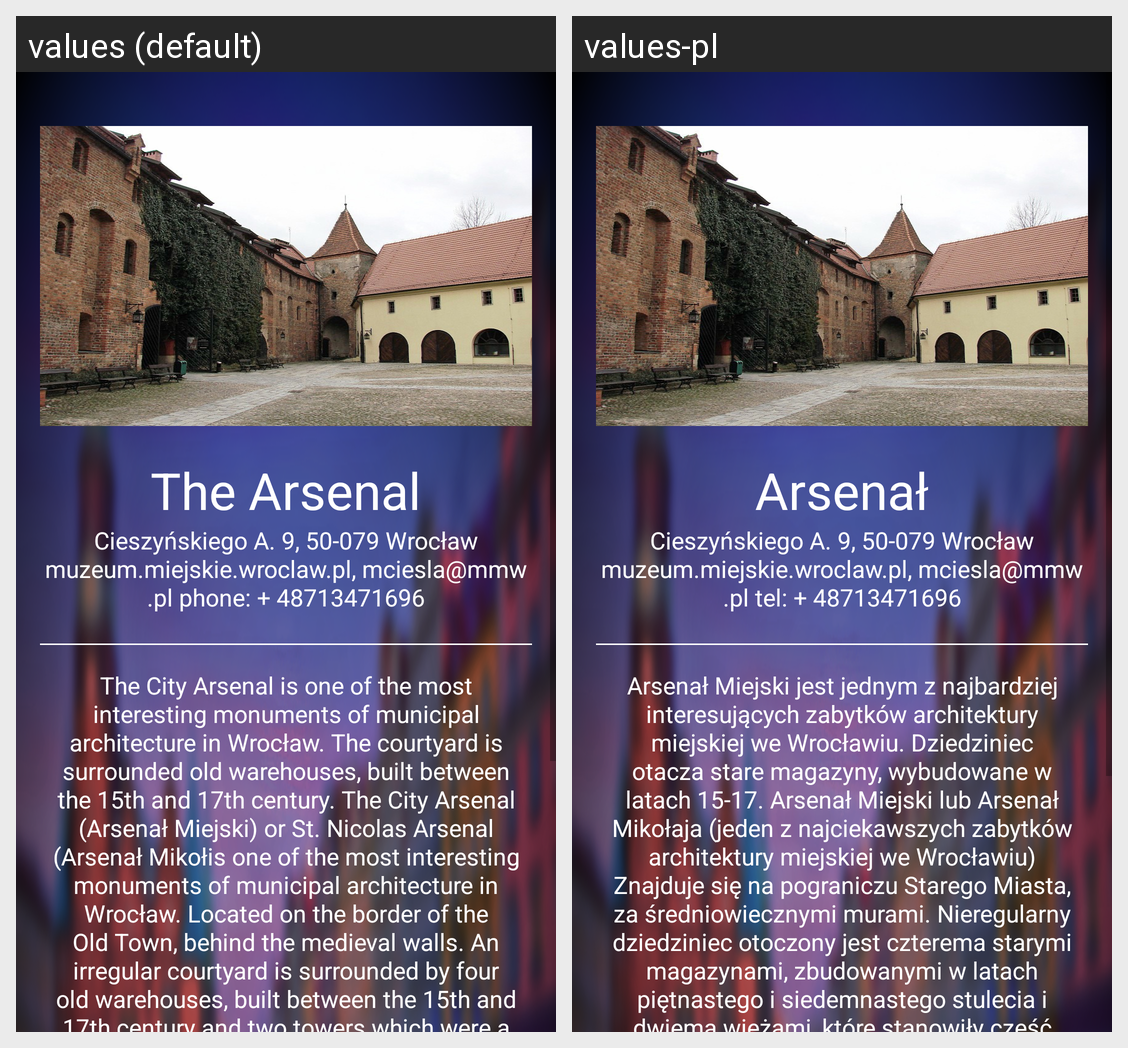

For this localized Android screen grid, give each drawn string resource with its value in every locale shown.
Android screen res/layout/activity_sub_category_museums_the_arsenal.xml rendered under 2 locales, left to right: values (default), values-pl. Device: Nexus 5 (rendered at 1080×1920; each locale shown at half size, 540×960, under a caption strip naming it); theme AppTheme.
Strings drawn on this screen, with the default value and each locale's value (text and hints the layout hard-codes, and strings that could not be matched under every locale, appear in the picture but are not listed):

the_arsenal_text_view
  values: The Arsenal
  values-pl: Arsenał

info_the_arsenal_text_view
  values: Cieszyńskiego A. 9, 50-079 Wrocław muzeum.miejskie.wroclaw.pl, mciesla@mmw.pl phone: + 48713471696
  values-pl: Cieszyńskiego A. 9, 50-079 Wrocław muzeum.miejskie.wroclaw.pl, mciesla@mmw.pl tel: + 48713471696

description_the_arsenal_text_view
  values: The City Arsenal is one of the most interesting monuments of municipal architecture in Wrocław. The courtyard is surrounded old warehouses, built between the 15th and 17th century. The City Arsenal (Arsenał Miejski) or St. Nicolas Arsenal (Arsenał Mikołis one of the most interesting monuments of municipal architecture in Wrocław. Located on the border of the Old Town, behind the medieval walls. …[clipped]
  values-pl: Arsenał Miejski jest jednym z najbardziej interesujących zabytków architektury miejskiej we Wrocławiu. Dziedziniec otacza stare magazyny, wybudowane w latach 15-17. Arsenał Miejski lub Arsenał Mikołaja (jeden z najciekawszych zabytków architektury miejskiej we Wrocławiu) Znajduje się na pograniczu Starego Miasta, za średniowiecznymi murami. Nieregularny dziedziniec otoczony jest czterema starymi …[clipped]
